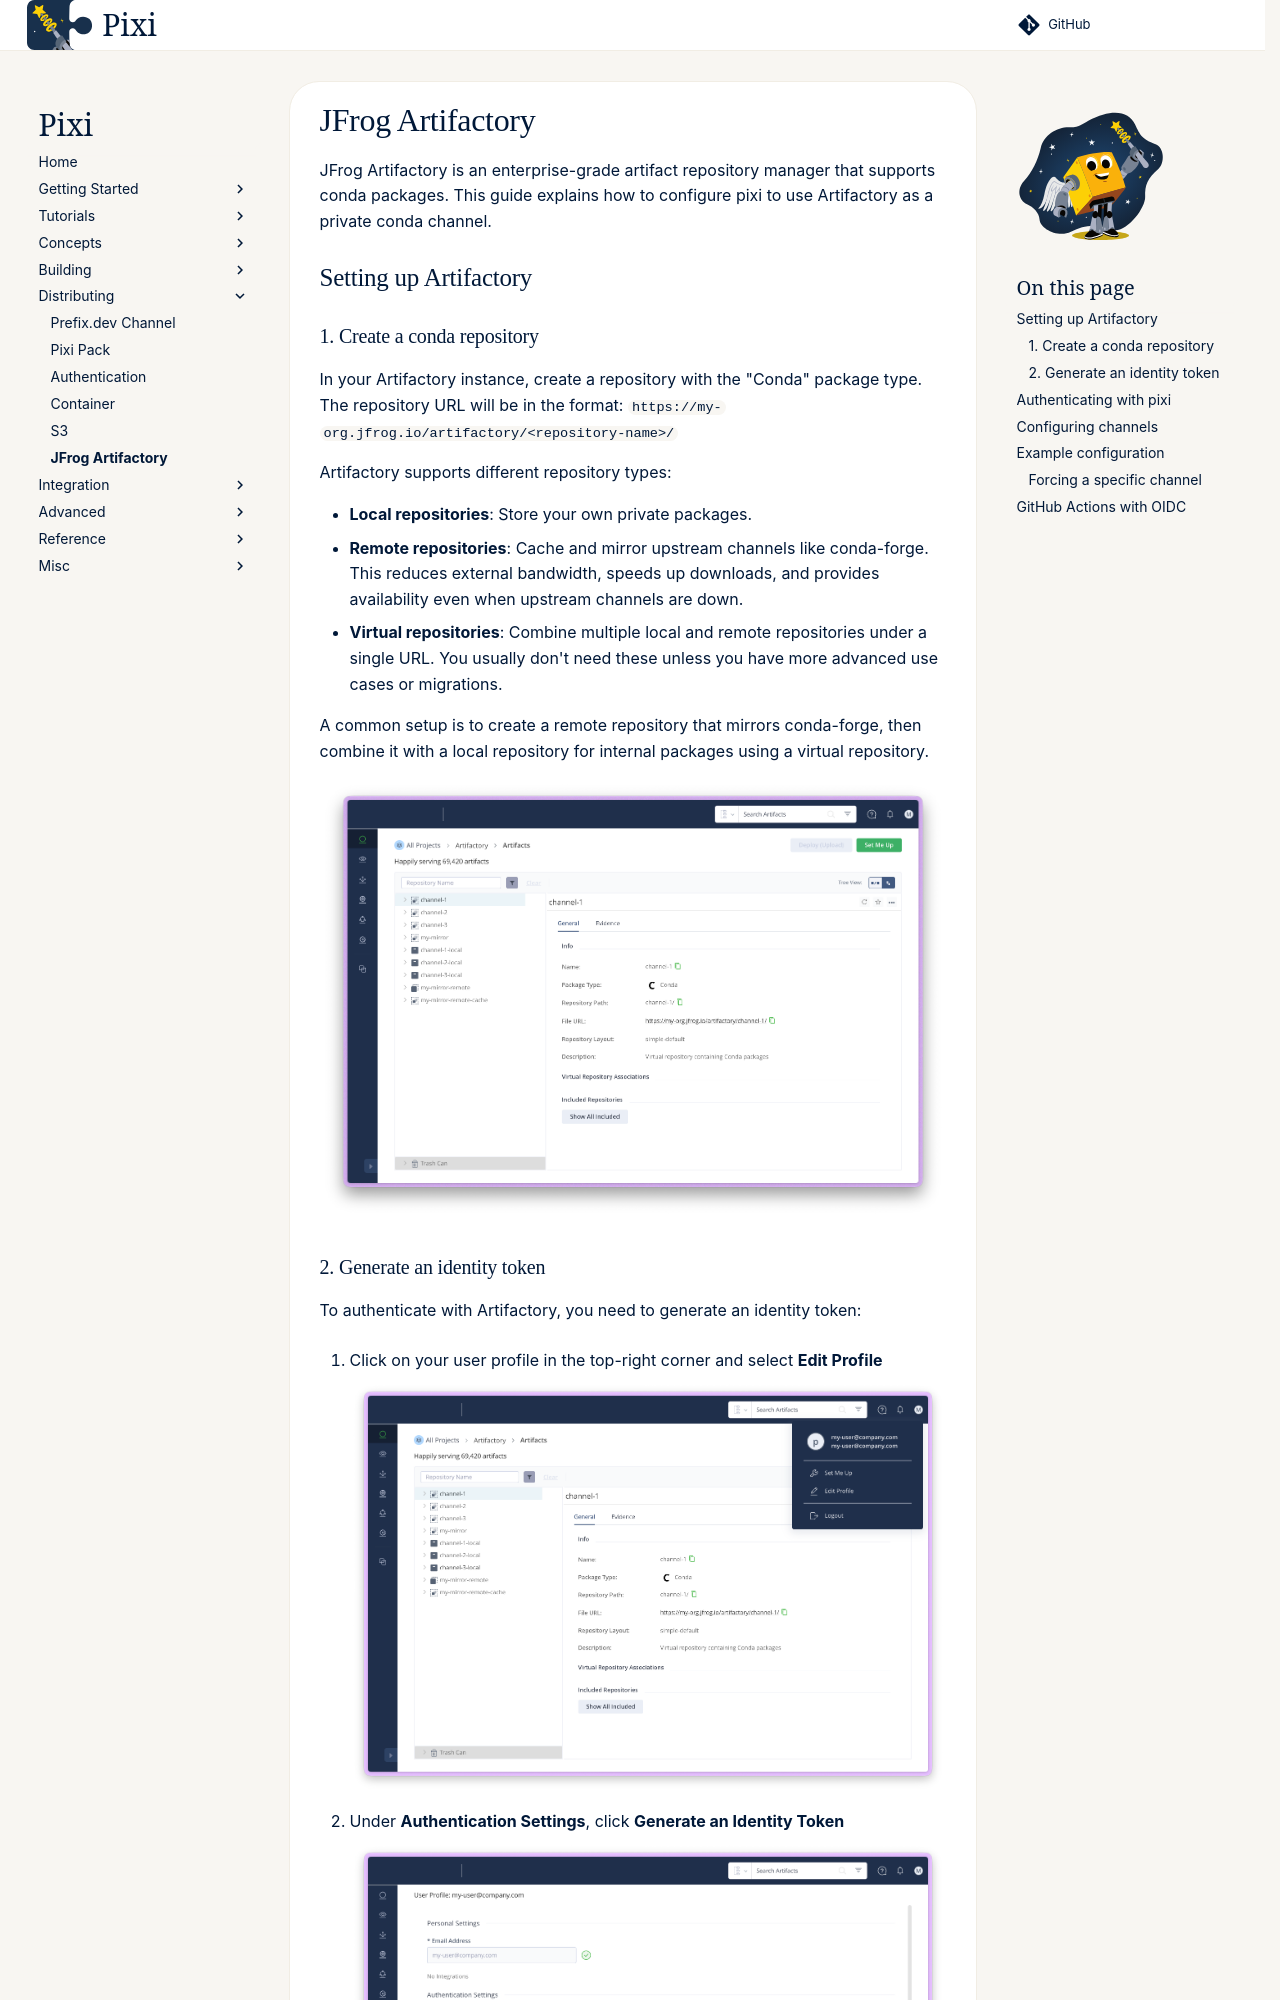

repository: prefix-dev/pixi · page: dev/deployment/artifactory/index.html · generator: sphinx

# JFrog Artifactory

JFrog Artifactory is an enterprise-grade artifact repository manager that supports conda packages.
This guide explains how to configure pixi to use Artifactory as a private conda channel.

## Setting up Artifactory

### 1. Create a conda repository

In your Artifactory instance, create a repository with the "Conda" package type.
The repository URL will be in the format: `https://my-org.jfrog.io/artifactory/<repository-name>/`

Artifactory supports different repository types:

- **Local repositories**: Store your own private packages.
- **Remote repositories**: Cache and mirror upstream channels like conda-forge. This reduces external bandwidth, speeds up downloads, and provides availability even when upstream channels are down.
- **Virtual repositories**: Combine multiple local and remote repositories under a single URL. You usually don't need these unless you have more advanced use cases or migrations.

A common setup is to create a remote repository that mirrors conda-forge, then combine it with a local repository for internal packages using a virtual repository.

![Artifactory repository overview](../assets/artifactory-repository-overview.png)

### 2. Generate an identity token

To authenticate with Artifactory, you need to generate an identity token:

1. Click on your user profile in the top-right corner and select **Edit Profile**

    ![Edit Profile menu](../assets/artifactory-edit-profile-menu.png)

2. Under **Authentication Settings**, click **Generate an Identity Token**

    ![Edit Profile page](../assets/artifactory-edit-profile.png)

3. Add a description (e.g., "pixi") and click **Next**

    ![Generate an Identity Token dialog](../assets/artifactory-generate-an-identity-token.png)

4. Copy the generated **Reference Token**

    ![Generated identity token](../assets/artifactory-generate-identity-token.png)
